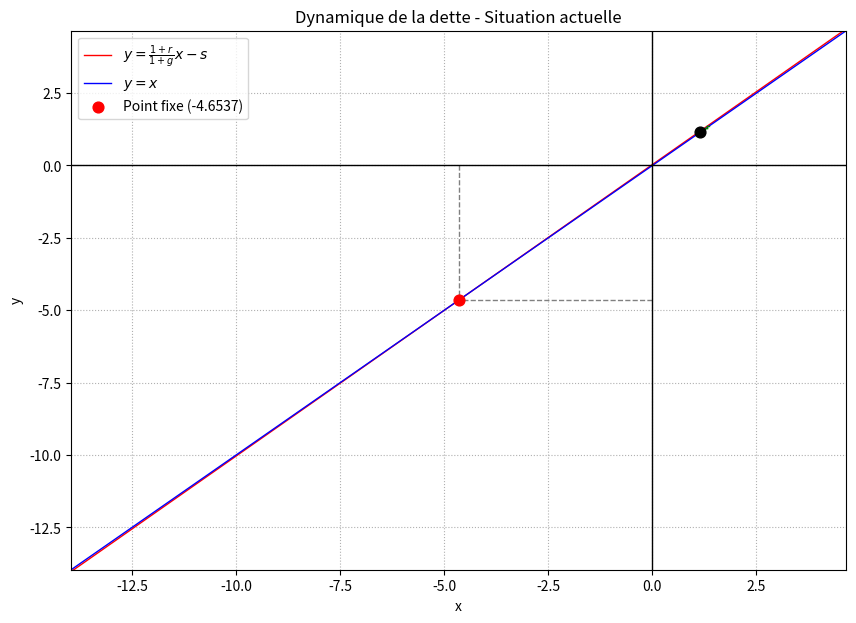
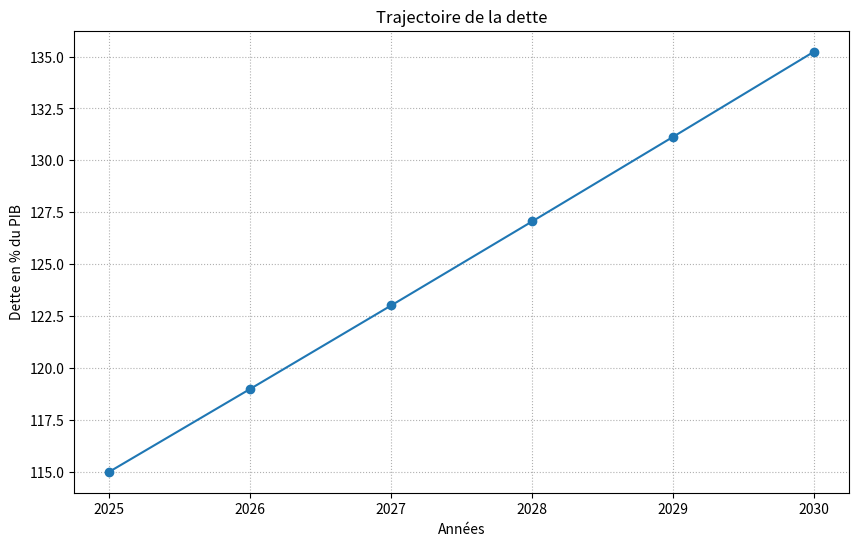
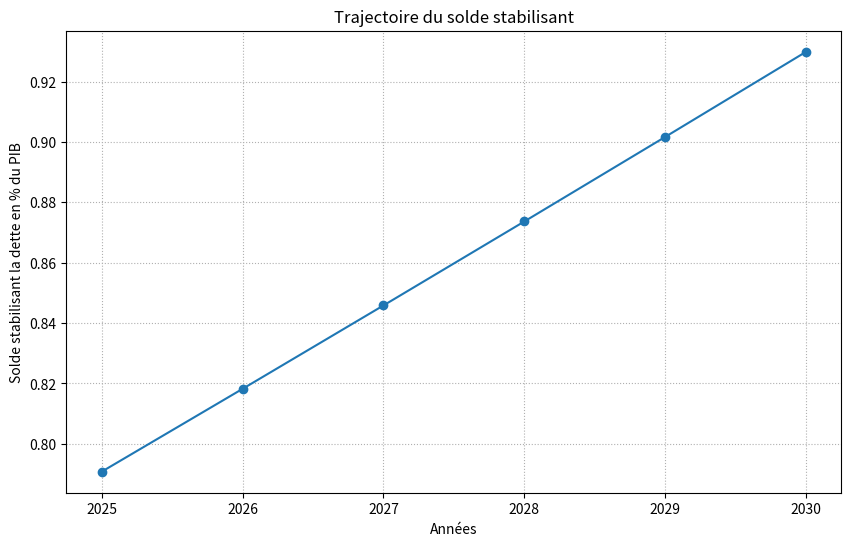
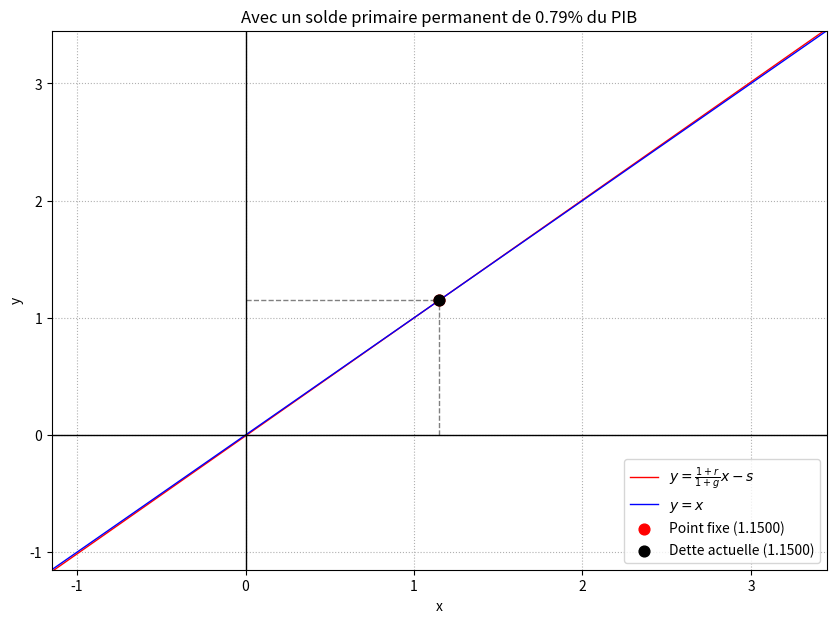
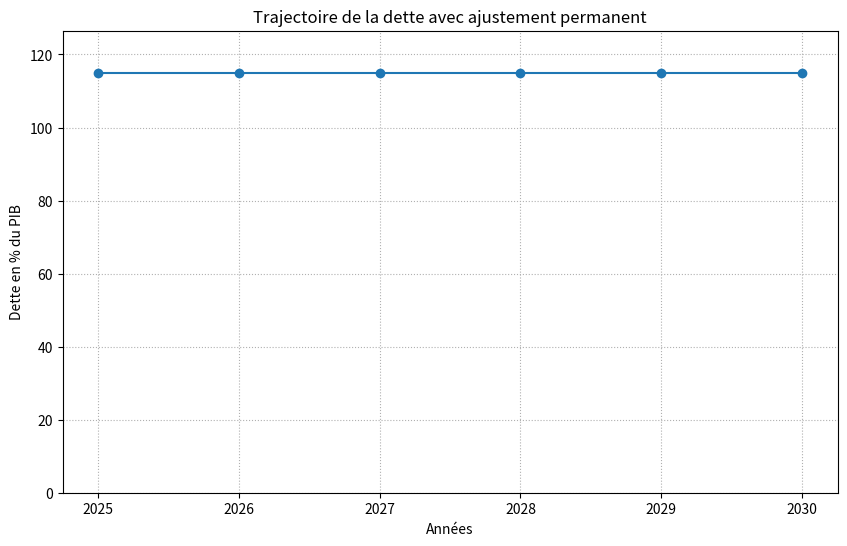
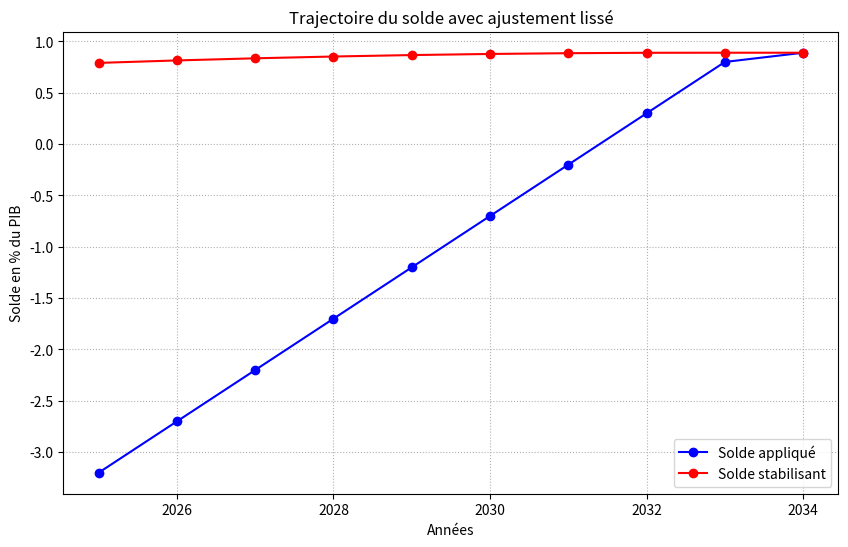
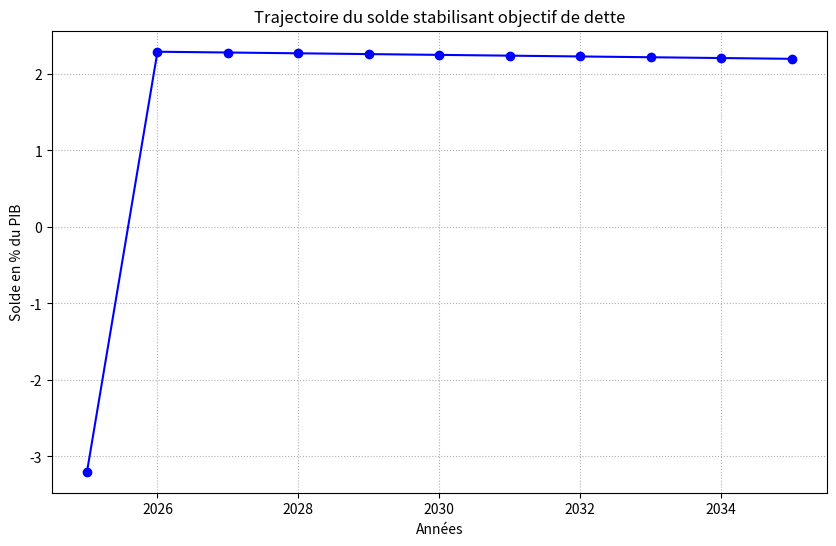
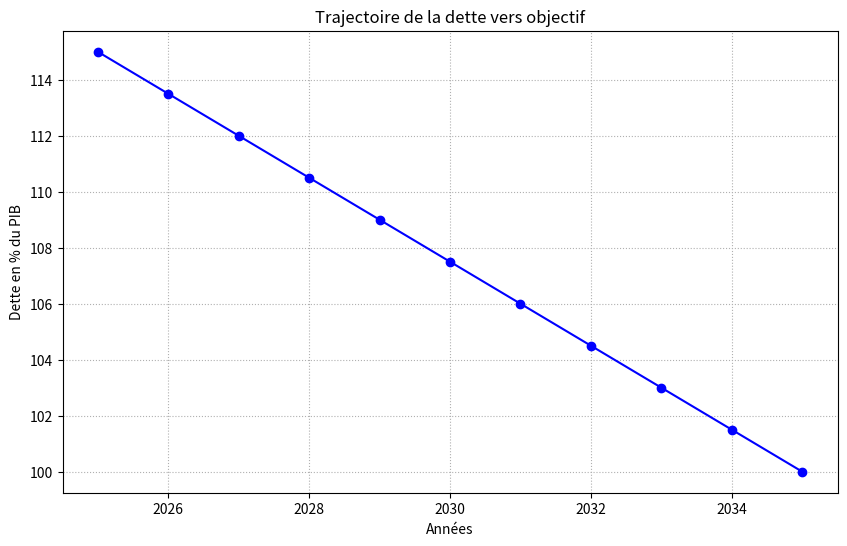
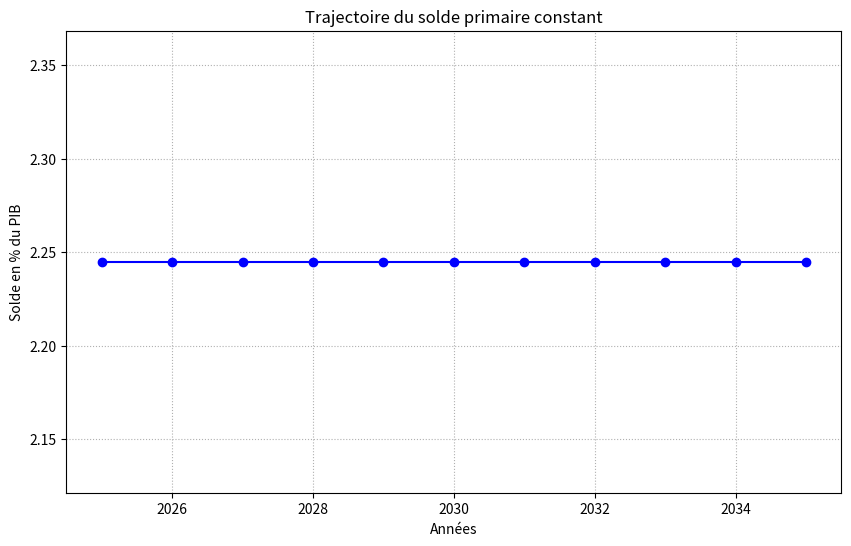
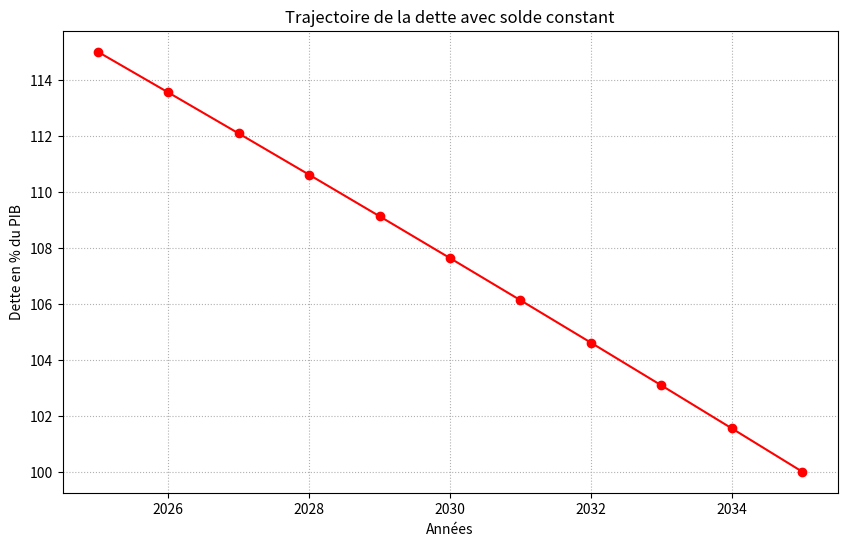

The matplotlib source for these figures, in order:
import numpy as np
import matplotlib.pyplot as plt

# =============================================================================
# PARAMÈTRES GÉNÉRAUX
# =============================================================================
r = 0.025          # taux d'intérêt
g = 0.018          # taux de croissance
s0 = -0.032        # solde primaire initial
x0 = 1.15          # dette initiale (% du PIB)
t = 5              # nombre d'années pour la simulation courte
a0 = 2025          # année de départ
effort = 0.005     # effort annuel maximum pour lissage
n = 10             # durée pour atteindre l'objectif de dette
x_Obj = 1          # objectif de dette (% du PIB)

# =============================================================================
# FONCTIONS UTILES
# =============================================================================
def d(x, s):
    """Évolution de la dette selon le solde primaire."""
    return ((1 + r) / (1 + g)) * x - s

def s_stable(x):
    """Solde primaire stabilisant la dette pour un niveau de dette x."""
    return ((r - g) / (1 + g)) * x

def x_stable(s):
    """Dette stable correspondant à un solde primaire donné."""
    return s / ((1 + r) / (1 + g) - 1)

# =============================================================================
# 1. SITUATION ACTUELLE (SANS AJUSTEMENT)
# =============================================================================
print("\n" + "="*50)
print("SITUATION ACTUELLE")
print("="*50)

x_star1 = x_stable(s0)
y_star1 = x_star1

print(f"Point fixe calculé: {x_star1*100:.4f}% du PIB")

# Définition du domaine autour du point fixe pour le graphique
delta = abs(x_star1) * 2 if x_star1 != 0 else 1
x_vals = np.linspace(x_star1 - delta, x_star1 + delta, 500)
y_vals = d(x_vals, s0)

# --- Tracé des fonctions et point fixe ---
plt.figure(figsize=(10,7))
plt.plot(x_vals, y_vals, label=r'$y = \frac{1 + r}{1 + g}x - s$', color='red', linewidth=1)
plt.plot(x_vals, x_vals, label=r'$y = x$', color='blue', linewidth=1)
plt.scatter(x_star1, y_star1, color='red', s=60, zorder=5, label=f'Point fixe ({x_star1:.4f})')
plt.plot([x_star1, x_star1], [0, y_star1], color='gray', linestyle='--', linewidth=1)
plt.plot([0, x_star1], [y_star1, y_star1], color='gray', linestyle='--', linewidth=1)
plt.axhline(y=0, color='black', linewidth=1)
plt.axvline(x=0, color='black', linewidth=1)
plt.xlim(x_star1 - delta, x_star1 + delta)
plt.ylim(y_star1 - delta, y_star1 + delta)
plt.title('Dynamique de la dette - Situation actuelle')
plt.xlabel('x')
plt.ylabel('y')
plt.grid(True, linestyle=':')
plt.legend()

# --- Simulation de la dynamique ---
dette_prev1 = []
s_star_prev = []
xn = x0
dette_prev1.append(xn*100)
s_star_prev.append(s_stable(xn)*100)

for _ in range(t):
    yn = d(xn, s0)
    dette_prev1.append(yn*100)
    plt.plot([xn, xn], [xn, yn], color='green', linewidth=1)
    plt.plot([xn, yn], [yn, yn], color='green', linewidth=1)
    xn = yn
    s_star_prev.append(s_stable(xn)*100)

plt.scatter(x0, x0, color='black', s=60, zorder=5, label=f'Dette actuelle ({x0:.4f})')
plt.show()

# --- Trajectoire de la dette et du solde ---
annee1 = [a0 + j for j in range(len(dette_prev1))]

plt.figure(figsize=(10,6))
plt.plot(annee1, dette_prev1, marker='o', linestyle='-')
plt.xlabel('Années')
plt.ylabel('Dette en % du PIB')
plt.title('Trajectoire de la dette')
plt.grid(True, linestyle=':')
plt.show()

plt.figure(figsize=(10,6))
plt.plot(annee1, s_star_prev, marker='o', linestyle='-')
plt.xlabel('Années')
plt.ylabel('Solde stabilisant la dette en % du PIB')
plt.title('Trajectoire du solde stabilisant')
plt.grid(True, linestyle=':')
plt.show()

# =============================================================================
# 2. AVEC AJUSTEMENT BUDGÉTAIRE PERMANENT
# =============================================================================
print("\n" + "="*50)
print("AVEC AJUSTEMENT")
print("="*50)

s_star2 = s_stable(x0)
print(x0,s_star2)
print(f"Solde primaire stabilisant: {s_star2*100:.4f}% du PIB")

x_star2 = x_stable(s_star2)
y_star2 = x_star2
print(f"Nouveau point fixe: {x_star2*100:.4f}% du PIB")

delta = abs(x_star2) * 2 if x_star2 != 0 else 1
x_vals = np.linspace(x_star2 - delta, x_star2 + delta, 500)
y_vals = d(x_vals, s_star2)

plt.figure(figsize=(10,7))
plt.plot(x_vals, y_vals, label=r'$y = \frac{1 + r}{1 + g}x - s$', color='red', linewidth=1)
plt.plot(x_vals, x_vals, label=r'$y = x$', color='blue', linewidth=1)
plt.scatter(x_star2, y_star2, color='red', s=60, zorder=5, label=f'Point fixe ({x_star2:.4f})')
plt.plot([x_star2, x_star2], [0, y_star2], color='gray', linestyle='--', linewidth=1)
plt.plot([0, x_star2], [y_star2, y_star2], color='gray', linestyle='--', linewidth=1)
plt.axhline(y=0, color='black', linewidth=1)
plt.axvline(x=0, color='black', linewidth=1)
plt.xlim(x_star2 - delta, x_star2 + delta)
plt.ylim(y_star2 - delta, y_star2 + delta)

dette_prev2 = []
xn = x0
dette_prev2.append(xn*100)
for _ in range(t):
    yn = d(xn, s_star2)
    dette_prev2.append(yn*100)
    plt.plot([xn, xn], [xn, yn], color='green', linewidth=1)
    plt.plot([xn, yn], [yn, yn], color='green', linewidth=1)
    xn = yn

plt.scatter(x0, x0, color='black', s=60, zorder=5, label=f'Dette actuelle ({x0:.4f})')
plt.title(f'Avec un solde primaire permanent de {s_star2*100:.2f}% du PIB')
plt.xlabel('x')
plt.ylabel('y')
plt.grid(True, linestyle=':')
plt.legend()
plt.show()

annee2 = [a0 + j for j in range(len(dette_prev2))]

plt.figure(figsize=(10,6))
plt.plot(annee2, dette_prev2, marker='o', linestyle='-')
plt.xlabel('Années')
plt.ylabel('Dette en % du PIB')
plt.title('Trajectoire de la dette avec ajustement permanent')
plt.grid(True, linestyle=':')
plt.ylim(0, max(dette_prev2) * 1.1)
plt.show()

# =============================================================================
# 3. AJUSTEMENT LISSÉ
# =============================================================================
print("\n" + "="*50)
print("AVEC AJUSTEMENT LISSÉ")
print("="*50)

x = x0
s3 = s0
i = 0
dette_prev3 = [x*100]
solde_traj3 = [s3*100]
solde_star3 = [s_stable(x)*100]

while s_stable(x) > s3:
    s_target = s_stable(x)
    if s_target - s3 > effort:
        s3 += effort
    else:
        s3 = s_target
    x = d(x, s3)
    dette_prev3.append(x*100)
    solde_traj3.append(s3*100)
    solde_star3.append(s_stable(x)*100)
    i += 1

annee3 = [a0 + j for j in range(len(solde_traj3))]

plt.figure(figsize=(10,6))
plt.plot(annee3, solde_traj3, color='blue', marker='o', linestyle='-', label='Solde appliqué')
plt.plot(annee3, solde_star3, color='red', marker='o', linestyle='-', label='Solde stabilisant')
plt.xlabel('Années')
plt.ylabel('Solde en % du PIB')
plt.title('Trajectoire du solde avec ajustement lissé')
plt.grid(True, linestyle=':')
plt.legend()
plt.show()

# =============================================================================
# 4. RÉDUCTION DE DETTE VERS OBJECTIF
# =============================================================================
print("\n" + "="*50)
print("AVEC RÉDUCTION DE DETTE")
print("="*50)

x4 = x0
s4 = s0
delta4 = (x0 - x_Obj)/n
dette_prev4 = [x4*100]
solde_star4 = [s4*100]

for _ in range(n):
    s4 = ((1+r)/(1+g)-1)*x4 + delta4  # formule corrigée pour réduction linéaire
    x4 = d(x4, s4)
    solde_star4.append(s4*100)
    dette_prev4.append(x4*100)

annee4 = [a0 + j for j in range(len(dette_prev4))]

plt.figure(figsize=(10,6))
plt.plot(annee4, solde_star4, color='blue', marker='o', linestyle='-')
plt.xlabel('Années')
plt.ylabel('Solde en % du PIB')
plt.title('Trajectoire du solde stabilisant objectif de dette')
plt.grid(True, linestyle=':')
plt.show()

plt.figure(figsize=(10,6))
plt.plot(annee4, dette_prev4, color='blue', marker='o', linestyle='-')
plt.xlabel('Années')
plt.ylabel('Dette en % du PIB')
plt.title('Trajectoire de la dette vers objectif')
plt.grid(True, linestyle=':')
plt.show()

# =============================================================================
# 5. RÉDUCTION DE DETTE AVEC SOLDE CONSTANT
# =============================================================================
print("\n" + "="*50)
print("RÉDUCTION DE DETTE - SOLDE CONSTANT")
print("="*50)

# Calcul du solde constant nécessaire
alpha = (1 + r) / (1 + g)
s_const = (alpha**n * x0 - x_Obj) * (1 - alpha) / (1 - alpha**n)
print(f"Solde primaire constant nécessaire : {s_const*100:.4f}% du PIB")

# Simulation de la trajectoire de la dette
x = x0
dette_const = [x * 100]
solde_const = [s_const * 100]

for _ in range(n):
    x = d(x, s_const)
    dette_const.append(x * 100)
    solde_const.append(s_const * 100)

# Axe des années
annee_const = [a0 + i for i in range(len(dette_const))]

# Tracé du solde constant
plt.figure(figsize=(10,6))
plt.plot(annee_const, solde_const, color='blue', marker='o', linestyle='-')
plt.xlabel('Années')
plt.ylabel('Solde en % du PIB')
plt.title('Trajectoire du solde primaire constant')
plt.grid(True, linestyle=':')
plt.show()

# Tracé de la dette associée
plt.figure(figsize=(10,6))
plt.plot(annee_const, dette_const, color='red', marker='o', linestyle='-')
plt.xlabel('Années')
plt.ylabel('Dette en % du PIB')
plt.title('Trajectoire de la dette avec solde constant')
plt.grid(True, linestyle=':')
plt.show()

# Résumé final
print(f"Dette initiale : {dette_const[0]:.2f}% du PIB")
print(f"Dette finale après {n} ans : {dette_const[-1]:.2f}% du PIB")
